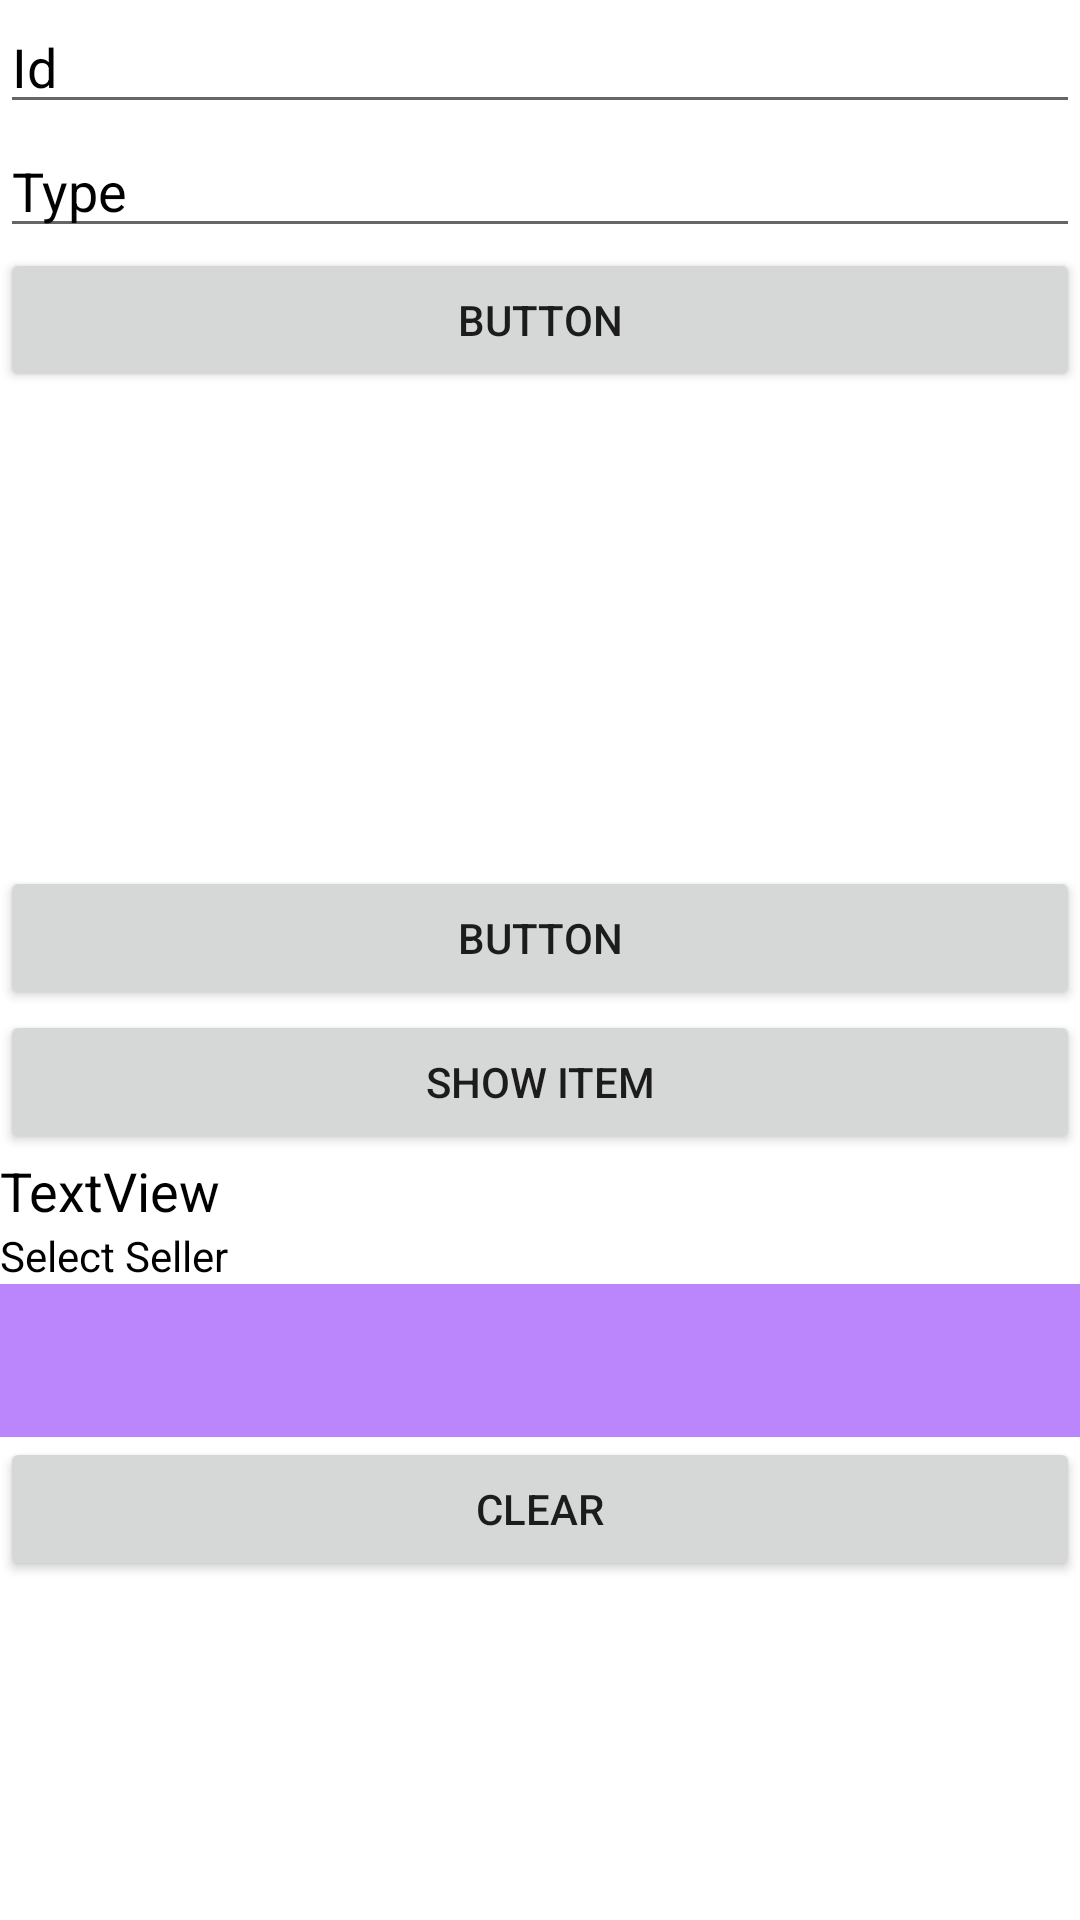

Android layout source for this screen:
<!-- AndroidManifest.xml: application theme Theme.Bagit_test_2.NoActionBar -->
<!-- res/layout/activity_main2.xml -->
<?xml version="1.0" encoding="utf-8"?>
<LinearLayout xmlns:android="http://schemas.android.com/apk/res/android"
    xmlns:app="http://schemas.android.com/apk/res-auto"
    xmlns:tools="http://schemas.android.com/tools"
    android:id="@+id/pgr"
    android:layout_width="match_parent"
    android:layout_height="match_parent"
    android:background="#FFFFFF"
    android:orientation="vertical"
    android:visibility="visible"
    tools:context=".MainActivity2">

    <EditText
        android:id="@+id/t_id"
        android:layout_width="match_parent"
        android:layout_height="wrap_content"
        android:ems="10"
        android:hint="Id"
        android:inputType="textPersonName"
        android:textColor="@color/black"
        android:textColorHint="@color/colorBlack" />

    <EditText
        android:id="@+id/t_type"
        android:layout_width="match_parent"
        android:layout_height="wrap_content"
        android:ems="10"
        android:hint="Type"
        android:inputType="textPersonName"
        android:textColor="@color/black"
        android:textColorHint="@color/colorBlack" />

    <Button
        android:id="@+id/b_login"
        android:layout_width="match_parent"
        android:layout_height="wrap_content"
        android:onClick="OC_Login"
        android:text="Button"
        android:textColorHint="@color/colorBlack" />

    <ListView
        android:id="@+id/ls"
        android:layout_width="match_parent"
        android:layout_height="158dp">

    </ListView>

    <Button
        android:id="@+id/btn"
        android:layout_width="match_parent"
        android:layout_height="wrap_content"
        android:onClick="OC_reload"
        android:text="Button" />

    <Button
        android:id="@+id/b_show_item"
        android:layout_width="match_parent"
        android:layout_height="wrap_content"
        android:onClick="OC_show_item_details"
        android:text="Show Item" />

    <TextView
        android:id="@+id/TVI"
        android:layout_width="match_parent"
        android:layout_height="wrap_content"
        android:text="TextView"
        android:textColor="@color/black"
        android:textSize="18sp" />

    <TextView
        android:id="@+id/textView2"
        android:layout_width="match_parent"
        android:layout_height="wrap_content"
        android:text="Select Seller"
        android:textColor="@color/colorBlack" />

    <Spinner
        android:id="@+id/spinner1"
        android:layout_width="match_parent"
        android:layout_height="51dp"
        android:background="@color/purple_200" />

    <Button
        android:id="@+id/button2"
        android:layout_width="match_parent"
        android:layout_height="wrap_content"
        android:onClick="OC_clear_spinner"
        android:text="Clear" />

</LinearLayout>
<!-- resources referenced by this layout -->
<resources>
  <color name="black">#FF000000</color>
  <color name="colorBlack">#000</color>
  <color name="purple_200">#FFBB86FC</color>
  <style name="Theme.Bagit_test_2.NoActionBar">
          <item name="windowActionBar">false</item>
          <item name="windowNoTitle">true</item>
      </style>
</resources>
